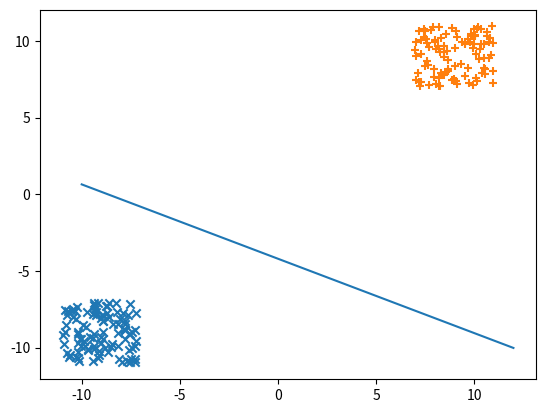

This chart was generated by the following Python code:
from matplotlib import pyplot as plt
import numpy as np

class perceptron(object):
    def __init__(self,nums,activator):
        '''
        :param nums: the parameter in vector
        :param activator: the function used to calculate
        '''
        self.activitor=activator
        self.weight=[0 for i in range(nums)]
        self.bias=0

    def getWeight(self):
        '''
        :return: weight
        '''
        return self.weight

    def getBias(self):
        '''
        :return: bias
        '''
        return self.bias

    def predict(self,vector):
        '''
        :param vector: a single vector
        :return: the value after calculating by perceptron
        '''
        sum=0
        for i in range(len(vector)):
            sum=sum+vector[i]*self.weight[i]
        return self.activitor(sum+self.bias)

    def train(self,vectors,labels,iteration,rate):
        '''
        :param vectors: the vector list
        :param labels: the label list with corresponding to vectors and is the expect value
        :param iteration: the numbers you want to iterate
        :param rate: the learning rate
        :return: perform oneiteration for iteration times
        '''
        for i in range(iteration):
            self.oneiteration(vectors,labels,rate)

    def oneiteration(self,vectors,labels,rate):
        '''
        :param vectors: the vector list
        :param labels: the label list with corresponding to vectors and is the expect value
        :param rate:the learning rate
        :return: update the weight and bias
        '''
        for i in range(len(vectors)):
            y=self.predict(vectors[i])
            self.update(y,vectors[i],labels[i],rate)

    def update(self,y,vector,label,rate):
        '''
        :param y: the value of vector calculate by the perceptron
        :param vector: one vector from vectors
        :param label: the expect value of the vector
        :param rate: the learning rate
        :return: update the weight and bias
        '''
        delta=label-y
        for i in range(len(self.weight)):
            self.weight[i]+=rate*(delta*vector[i])
        self.bias+=delta*rate

def f(x):
    '''
    :param x: a number
    :return: 1 or 0
    '''
    return 1 if x > 0 else 0

X1, y1 = np.random.uniform(-11,-7,200).reshape((100, 2)), np.zeros(100)
X2, y2 = np.random.uniform(7,11,200).reshape((100, 2)), np.ones(100)
X=X1+X2
y=y1+y2
p=perceptron(2,f)
p.train(X,y,100,0.1)
k1=[]
k2=[]
n1=[]
n2=[]

for i in range(100):
    k1=k1+[X1[i][0]]
    k2=k2+[X1[i][1]]
    n1=n1+[X2[i][0]]
    n2=n2+[X2[i][1]]

plt.scatter(k1,k2,marker="x")
plt.scatter(n1,n2,marker="+")
slope=-p.getWeight()[0]/p.getWeight()[1]
intercept=-p.getBias()/p.getWeight()[1]
x=np.linspace(-10,12,100)
y=slope*x+intercept
plt.plot(x,y)
plt.show()

def and_perceptron():
    def f(x):
        '''
        :param x: a number
        :return: 1 or 0
        '''
        return 1 if x > 0 else 0
    def getanddata():
        x=[[1,1],[0,0],[1,0],[0,1]]
        y=[1,0,0,0]
        return x,y
    def train_and():
        p=perceptron(2,f)
        x,y=getanddata()
        p.train(x,y,10,0.1)
        return p
    a=train_and()
    x,y=getanddata()
    for i in x:
        print("and gate",i,a.predict(i))



def or_perceptron():
    def f(x):
        '''
        :param x: a number
        :return: 1 or 0
        '''
        return 1 if x > 0 else 0
    def getordata():
        x=[[1,1],[0,1],[1,0],[0,0]]
        y=[1,1,1,0]
        return x,y
    def train_and():
        p=perceptron(2,f)
        x,y=getordata()
        p.train(x,y,10,0.1)
        return p
    a=train_and()
    x,y=getordata()
    for i in x:
        print("or gate",i,a.predict(i))


and_perceptron()
or_perceptron()